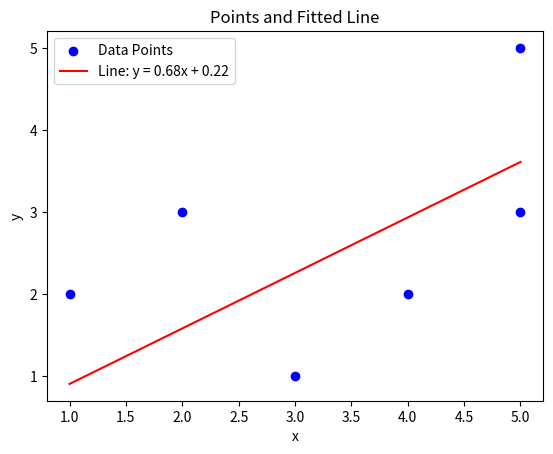

This chart was generated by the following Python code:
import matplotlib.pyplot as plt

# X and y.
X = [1, 2, 3, 4, 5, 5]
y = [2, 3, 1, 2, 3, 5]


# Initialize parameters.
w = 0
b = 0

iterations = 30
alpha = 0.01

# Number of training examples
m = len(X)

for j in range(iterations):

    fx_column = []
    fx_y_column = []
    fx_y_x_column = []
    for i in range(m):
        fx = w * X[i] + b
        fx_y = fx - y[i]
        fx_y_x = fx_y * X[i]

        fx_column.append(fx)
        fx_y_column.append(fx_y)
        fx_y_x_column.append(fx_y_x)


    dj_dw = (1 / m) * sum(fx_y_x_column)
    dj_db = (1 / m) * sum(fx_y_column)

    w = w - alpha * dj_dw
    b = b - alpha * dj_db

print('w = ', w)
print('b = ', b)


# Calculate the y-values of the line for the range of x-values
line_xs = range(min(X), max(X) + 1)
line_ys = [w * x + b for x in line_xs]

# Plot the points
plt.scatter(X, y, color='blue', label='Data Points')

# Plot the line
plt.plot(line_xs, line_ys, color='red', label=f'Line: y = {w:.2f}x + {b:.2f}')

# Add labels and legend
plt.xlabel('x')
plt.ylabel('y')
plt.title('Points and Fitted Line')
plt.legend()

# Show the plot
plt.show()

